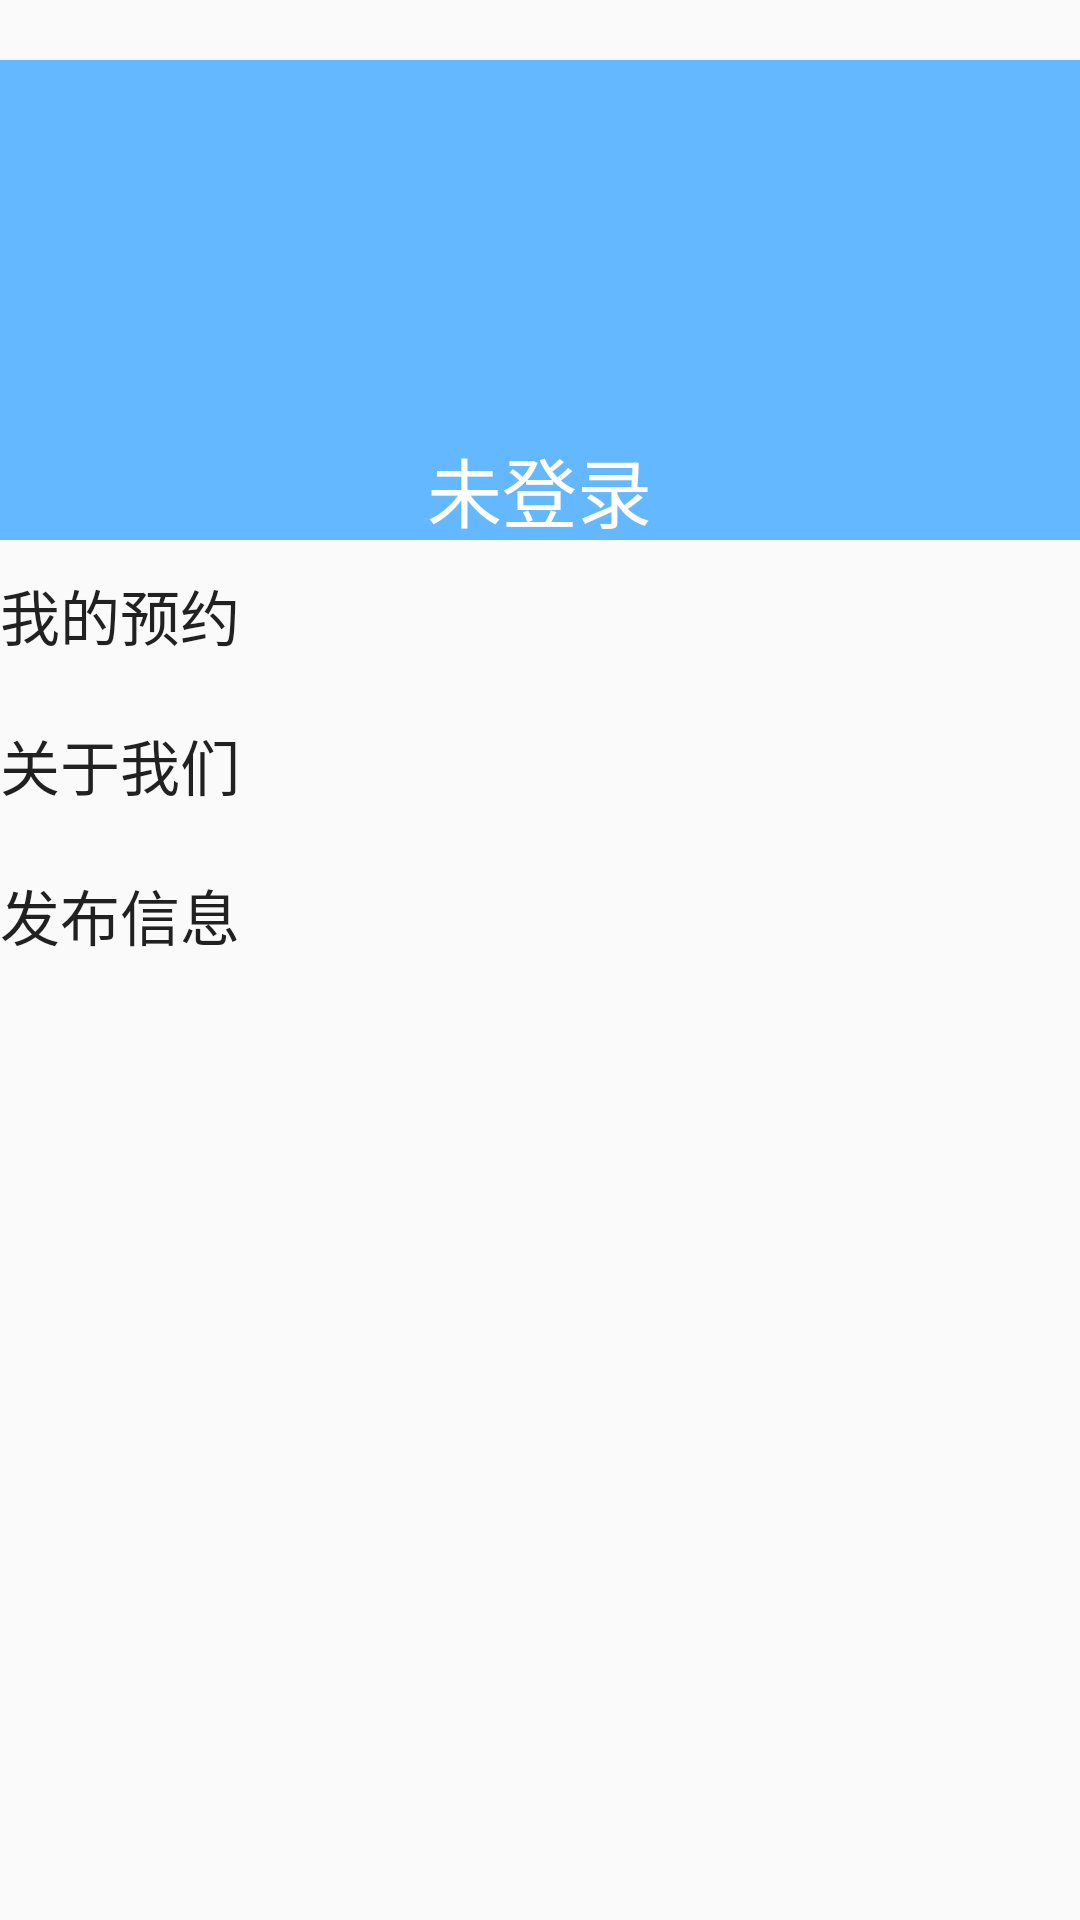

Reconstruct the res/layout file that produces this screen, plus the resources it refers to.
<!-- AndroidManifest.xml: application theme AppTheme -->
<!-- res/layout/activity_my.xml -->
<?xml version="1.0" encoding="utf-8"?>
<RelativeLayout xmlns:android="http://schemas.android.com/apk/res/android"
    android:layout_width="match_parent"
    android:layout_height="match_parent">

    <RelativeLayout
        android:layout_width="500dp"
        android:layout_height="160dp"
        android:layout_marginTop="20dp"
        android:background="#63B8FF"
        android:layout_centerHorizontal="true">
    </RelativeLayout>

    <ImageView
        android:id="@+id/user_Image"
        android:layout_width="70dp"
        android:layout_height="70dp"
        android:background="@null"
        android:src="@drawable/user"
        android:layout_marginTop="65dp"
        android:layout_centerHorizontal="true"/>

    <TextView
        android:id="@+id/text_name"
        android:layout_width="wrap_content"
        android:layout_height="wrap_content"
        android:layout_marginTop="145dp"
        android:layout_centerHorizontal="true"
        android:text="未登录"
        android:textColor="@android:color/background_light"
        android:textSize="25sp" />

    <RelativeLayout
        android:layout_width="500dp"
        android:layout_height="match_parent"
        android:layout_marginTop="180dp"
        android:layout_centerHorizontal="true">
        <Button
            android:id="@+id/btn_mySub"
            android:layout_width="match_parent"
            android:layout_height="50dp"
            android:background="@null"
            android:text="我的预约"
            android:textSize="20sp"
            android:gravity="left|center"/>

        <Button
            android:layout_width="match_parent"
            android:layout_height="50dp"
            android:layout_marginTop="50dp"
            android:background="@null"
            android:text="关于我们"
            android:textSize="20sp"
            android:gravity="left|center"/>
        <Button
            android:id="@+id/publish_car"
            android:layout_width="match_parent"
            android:layout_height="50dp"
            android:layout_marginTop="100dp"
            android:background="@null"
            android:text="发布信息"
            android:textSize="20sp"
            android:gravity="left|center"/>

        <Button
            android:id="@+id/carCheck"
            android:layout_width="match_parent"
            android:layout_height="50dp"
            android:layout_marginTop="150dp"
            android:background="@null"
            android:text="管理员审核"
            android:textSize="20sp"
            android:gravity="left|center"
            android:visibility="gone"/>
    </RelativeLayout>


</RelativeLayout>
<!-- resources referenced by this layout -->
<resources>
  <style name="AppTheme" parent="Theme.AppCompat.Light.DarkActionBar">
          
          <item name="colorPrimary">@color/colorPrimary</item>
          <item name="colorPrimaryDark">@color/colorPrimaryDark</item>
          <item name="colorAccent">@color/colorAccent</item>
      </style>
  <!-- not gathered from this repository: default colours our renderer supplied (Android Studio template values) -->
  <color name="colorPrimary">#FF6200EE</color>
  <color name="colorPrimaryDark">#FF3700B3</color>
  <color name="colorAccent">#FF03DAC5</color>
</resources>
